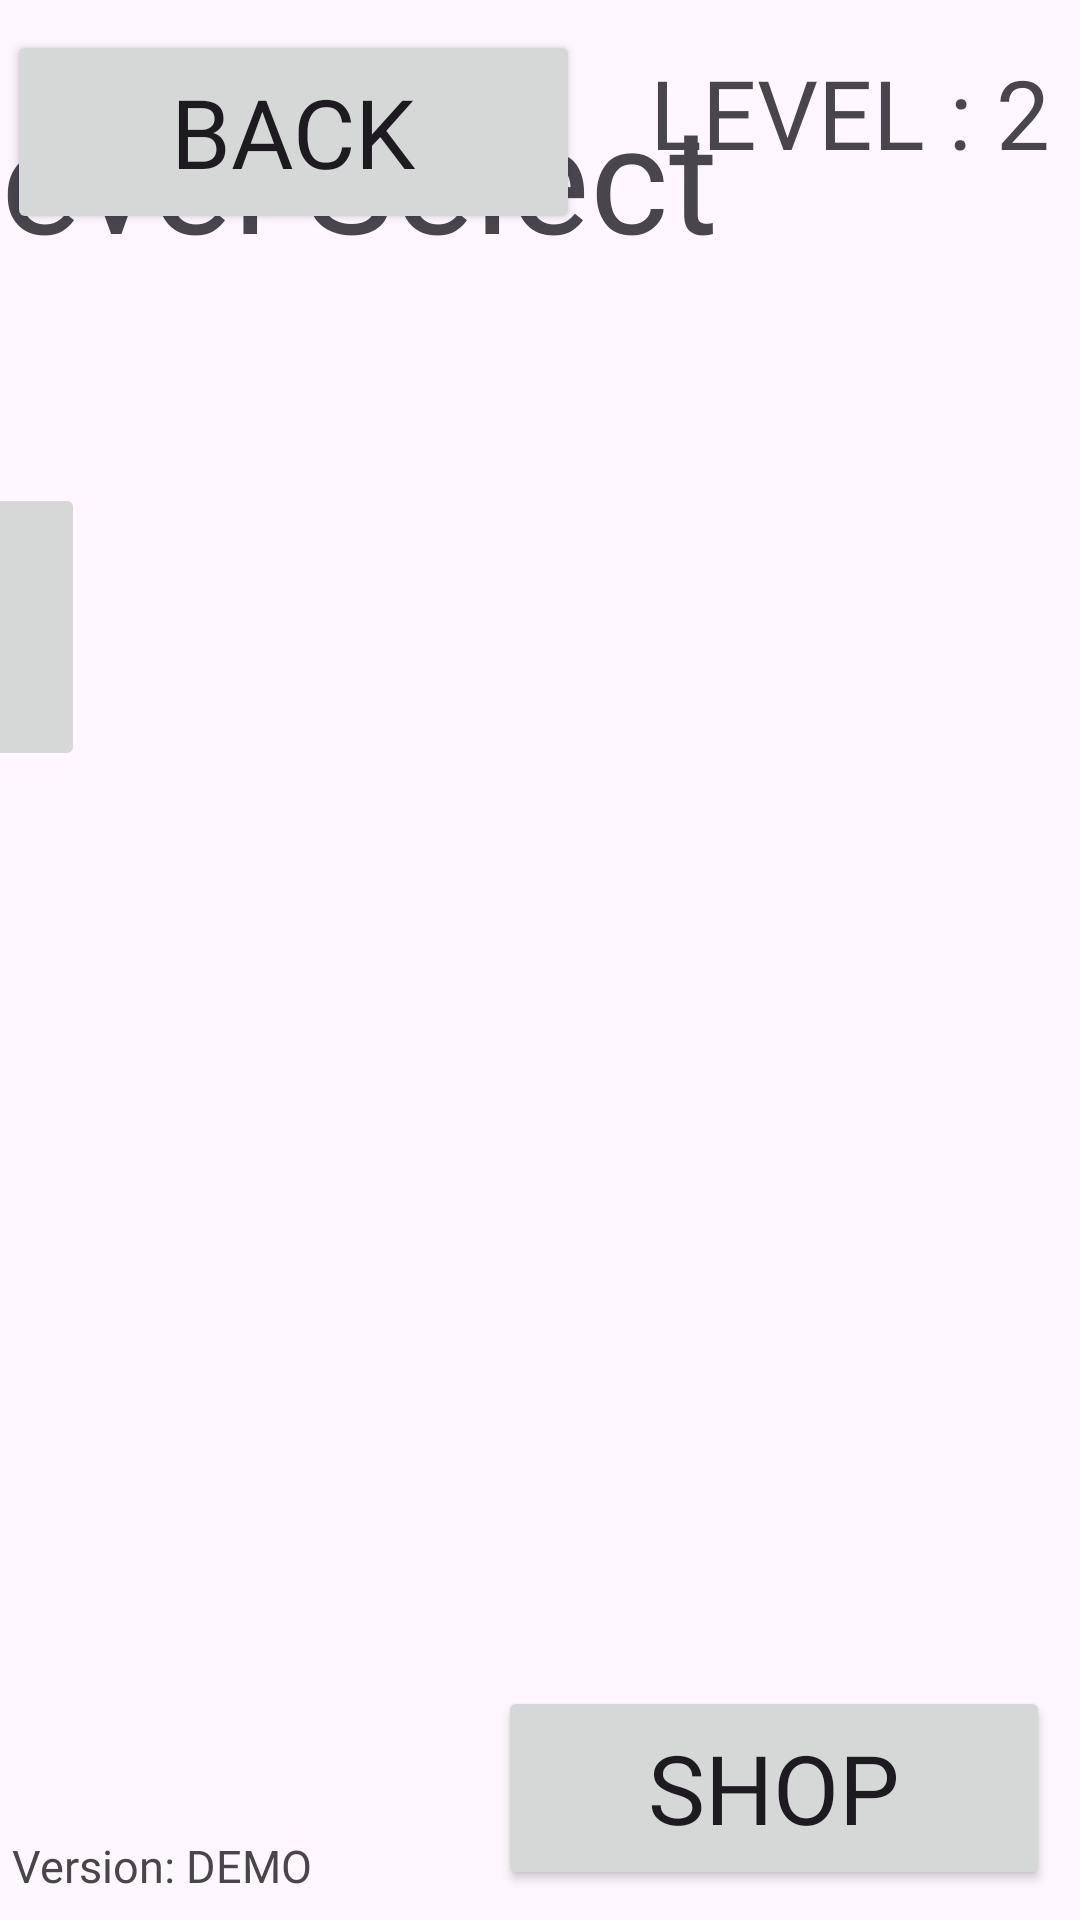

Write the Android layout XML for this screen, with the resource values it uses.
<!-- AndroidManifest.xml: application theme Theme.RealWordWizard -->
<!-- res/layout/activity_settings2.xml -->
<?xml version="1.0" encoding="utf-8"?>
<androidx.constraintlayout.widget.ConstraintLayout xmlns:android="http://schemas.android.com/apk/res/android"
    xmlns:app="http://schemas.android.com/apk/res-auto"
    xmlns:tools="http://schemas.android.com/tools"
    android:id="@+id/settings2"
    android:layout_width="match_parent"
    android:layout_height="match_parent">

    <TextView
        android:id="@+id/version"
        android:layout_width="wrap_content"
        android:layout_height="wrap_content"
        android:layout_marginStart="4dp"
        android:layout_marginBottom="8dp"
        android:fontFamily="@font/assylumfont"
        android:text="Version: DEMO "
        android:textSize="15sp"
        app:layout_constraintBottom_toBottomOf="parent"
        app:layout_constraintStart_toStartOf="parent" />

    <Button
        android:id="@+id/button"
        android:layout_width="191dp"
        android:layout_height="68dp"
        android:layout_marginTop="10dp"
        android:fontFamily="@font/assylumfont"
        android:onClick="launchMain2"
        android:text="Back"
        android:textSize="32sp"
        app:layout_constraintEnd_toEndOf="parent"
        app:layout_constraintHorizontal_bias="0.013"
        app:layout_constraintStart_toStartOf="parent"
        app:layout_constraintTop_toTopOf="parent" />

    <TextView
        android:id="@+id/textView"
        android:layout_width="wrap_content"
        android:layout_height="wrap_content"
        android:layout_marginStart="10dp"
        android:layout_marginTop="16dp"
        android:layout_marginEnd="10dp"
        android:fontFamily="@font/assylumfont"
        android:text="LEVEL : 2"
        android:textSize="32sp"
        app:layout_constraintEnd_toEndOf="parent"
        app:layout_constraintHorizontal_bias="0.994"
        app:layout_constraintStart_toEndOf="@+id/button"
        app:layout_constraintTop_toTopOf="parent" />

    <Button
        android:id="@+id/ShopButton"
        android:layout_width="184dp"
        android:layout_height="68dp"
        android:layout_marginEnd="10dp"
        android:layout_marginBottom="10dp"
        android:fontFamily="@font/assylumfont"
        android:onClick="launchShop"
        android:text="Shop"
        android:textSize="32sp"
        app:layout_constraintBottom_toBottomOf="parent"
        app:layout_constraintEnd_toEndOf="parent" />

    <TextView
        android:id="@+id/levelSelectText"
        android:layout_width="448dp"
        android:layout_height="60dp"
        android:layout_marginStart="10dp"
        android:layout_marginEnd="10dp"
        android:fontFamily="@font/assylumfont"
        android:text="Level Select"
        android:textSize="50sp"
        app:layout_constraintBottom_toBottomOf="parent"
        app:layout_constraintEnd_toStartOf="@+id/textView"
        app:layout_constraintHorizontal_bias="0.518"
        app:layout_constraintStart_toEndOf="@+id/button"
        app:layout_constraintTop_toTopOf="parent"
        app:layout_constraintVertical_bias="0.043" />

    <Button
        android:id="@+id/startButton"
        android:layout_width="184dp"
        android:layout_height="68dp"
        android:layout_marginStart="10dp"
        android:layout_marginEnd="398dp"
        android:layout_marginBottom="8dp"
        android:fontFamily="@font/assylumfont"
        android:onClick="launchGame2"

        android:text="Start!"
        android:textSize="32sp"
        app:layout_constraintBottom_toBottomOf="parent"
        app:layout_constraintEnd_toStartOf="@+id/ShopButton"
        app:layout_constraintHorizontal_bias="1.0"
        app:layout_constraintStart_toStartOf="parent" />

    <ImageButton
        android:id="@+id/level1Button"
        android:layout_width="120dp"
        android:layout_height="96dp"
        android:layout_marginTop="76dp"
        android:layout_marginEnd="8dp"
        app:layout_constraintEnd_toStartOf="@+id/level5Button"
        app:layout_constraintTop_toBottomOf="@+id/levelSelectText"
        app:srcCompat="@android:drawable/btn_star_big_on" />

    <ImageButton
        android:id="@+id/level3Button"
        android:layout_width="120dp"
        android:layout_height="96dp"
        android:layout_marginTop="76dp"
        android:layout_marginEnd="332dp"
        android:onClick="notUnlocked"
        app:layout_constraintEnd_toEndOf="parent"
        app:layout_constraintTop_toBottomOf="@+id/levelSelectText"
        app:srcCompat="@android:drawable/btn_star_big_off" />

    <ImageButton
        android:id="@+id/level4Button"
        android:layout_width="120dp"
        android:layout_height="96dp"
        android:layout_marginTop="76dp"
        android:layout_marginEnd="8dp"
        android:onClick="notUnlocked"
        app:layout_constraintEnd_toStartOf="@+id/level3Button"
        app:layout_constraintTop_toBottomOf="@+id/levelSelectText"
        app:srcCompat="@android:drawable/btn_star_big_off" />

    <ImageButton
        android:id="@+id/level5Button"
        android:layout_width="120dp"
        android:layout_height="96dp"
        android:layout_marginTop="76dp"
        android:layout_marginEnd="8dp"
        android:onClick="notUnlocked"
        app:layout_constraintEnd_toStartOf="@+id/level4Button"
        app:layout_constraintTop_toBottomOf="@+id/levelSelectText"
        app:srcCompat="@android:drawable/btn_star_big_off" />

    <ImageView
        android:id="@+id/imageView"
        android:layout_width="120dp"
        android:layout_height="96dp"
        android:layout_marginStart="10dp"
        android:layout_marginTop="76dp"
        android:layout_marginEnd="10dp"
        app:layout_constraintEnd_toStartOf="@+id/level1Button"
        app:layout_constraintHorizontal_bias="1.0"
        app:layout_constraintStart_toStartOf="parent"
        app:layout_constraintTop_toBottomOf="@+id/levelSelectText"
        app:srcCompat="@android:drawable/checkbox_on_background" />

</androidx.constraintlayout.widget.ConstraintLayout>
<!-- resources referenced by this layout -->
<resources>
  <style name="Theme.RealWordWizard" parent="Base.Theme.RealWordWizard" />
  <style name="Base.Theme.RealWordWizard" parent="Theme.Material3.DayNight.NoActionBar">
          
          
      </style>
</resources>
